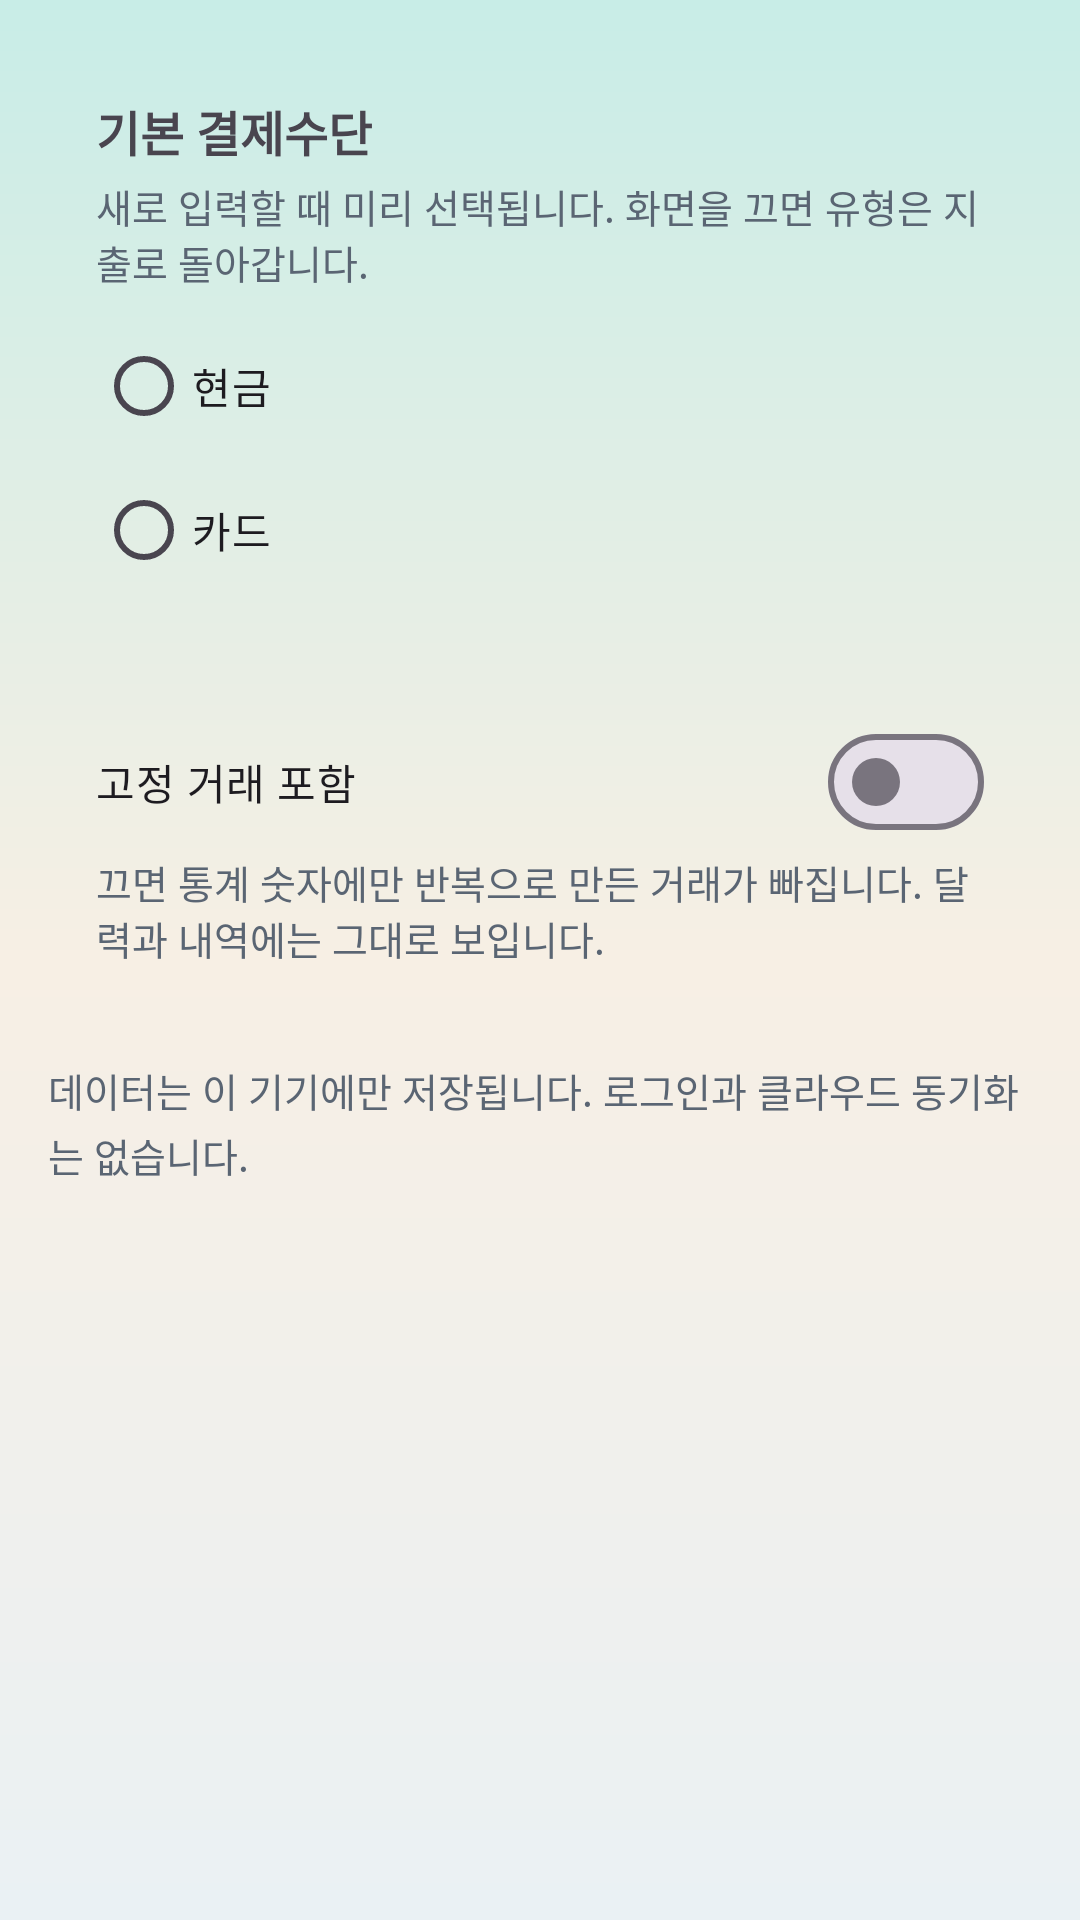

Write the Android layout XML for this screen, with the resource values it uses.
<!-- AndroidManifest.xml: application theme Theme.EasyLedger -->
<!-- res/layout/fragment_app_settings.xml -->
<?xml version="1.0" encoding="utf-8"?>
<ScrollView xmlns:android="http://schemas.android.com/apk/res/android"
    android:layout_width="match_parent"
    android:layout_height="match_parent">

    <LinearLayout
        android:layout_width="match_parent"
        android:layout_height="wrap_content"
        android:orientation="vertical"
        android:padding="16dp">

        <LinearLayout
            android:layout_width="match_parent"
            android:layout_height="wrap_content"
            android:background="@drawable/bg_card"
            android:orientation="vertical"
            android:padding="16dp">

            <TextView
                android:layout_width="match_parent"
                android:layout_height="wrap_content"
                android:text="기본 결제수단"
                android:textSize="16sp"
                android:textStyle="bold" />

            <TextView
                android:layout_width="match_parent"
                android:layout_height="wrap_content"
                android:layout_marginTop="4dp"
                android:text="새로 입력할 때 미리 선택됩니다. 화면을 끄면 유형은 지출로 돌아갑니다."
                android:textColor="@color/neutral"
                android:textSize="13sp" />

            <RadioGroup
                android:id="@+id/payment_group"
                android:layout_width="match_parent"
                android:layout_height="wrap_content"
                android:layout_marginTop="8dp">

                <RadioButton
                    android:id="@+id/pay_cash"
                    android:layout_width="match_parent"
                    android:layout_height="48dp"
                    android:text="@string/cash" />

                <RadioButton
                    android:id="@+id/pay_card"
                    android:layout_width="match_parent"
                    android:layout_height="48dp"
                    android:text="@string/card" />
            </RadioGroup>
        </LinearLayout>

        <LinearLayout
            android:layout_width="match_parent"
            android:layout_height="wrap_content"
            android:layout_marginTop="12dp"
            android:background="@drawable/bg_card"
            android:orientation="vertical"
            android:paddingStart="16dp"
            android:paddingTop="8dp"
            android:paddingEnd="16dp"
            android:paddingBottom="8dp">

            <com.google.android.material.materialswitch.MaterialSwitch
                android:id="@+id/include_fixed"
                android:layout_width="match_parent"
                android:layout_height="wrap_content"
                android:text="@string/include_fixed" />

            <TextView
                android:layout_width="match_parent"
                android:layout_height="wrap_content"
                android:paddingBottom="8dp"
                android:text="끄면 통계 숫자에만 반복으로 만든 거래가 빠집니다. 달력과 내역에는 그대로 보입니다."
                android:textColor="@color/neutral"
                android:textSize="13sp" />
        </LinearLayout>

        <TextView
            android:layout_width="match_parent"
            android:layout_height="wrap_content"
            android:layout_marginTop="16dp"
            android:lineSpacingExtra="3dp"
            android:text="데이터는 이 기기에만 저장됩니다. 로그인과 클라우드 동기화는 없습니다."
            android:textColor="@color/neutral"
            android:textSize="13sp" />
    </LinearLayout>
</ScrollView>
<!-- resources referenced by this layout -->
<resources>
  <color name="neutral">#5A6573</color>
  <string name="card">카드</string>
  <string name="cash">현금</string>
  <string name="include_fixed">고정 거래 포함</string>
  <style name="Theme.EasyLedger" parent="Theme.Material3.DayNight.NoActionBar">
          <item name="colorPrimary">@color/brand</item>
          <item name="colorOnPrimary">@color/on_brand</item>
          <item name="colorSecondary">@color/brand_deep</item>
          <item name="colorSurface">@color/card</item>
          <item name="android:colorBackground">@color/page</item>
          <item name="android:windowBackground">@drawable/bg_page</item>
          <item name="android:statusBarColor">@color/page_top</item>
          <item name="android:navigationBarColor">@color/card</item>
          <item name="android:windowLightStatusBar">true</item>
          <item name="android:windowDrawsSystemBarBackgrounds">true</item>
          <item name="android:textColorPrimary">@color/ink</item>
          <item name="materialButtonOutlinedStyle">@style/Widget.EasyLedger.OutlinedButton</item>
      </style>
  <color name="brand">#0D7A70</color>
  <color name="on_brand">#FFFFFF</color>
  <color name="brand_deep">#065F58</color>
  <color name="card">#FFFFFF</color>
  <color name="page">#EAF1F4</color>
  <!-- drawable bg_page (drawable) -->
  <?xml version="1.0" encoding="utf-8"?>
  <shape xmlns:android="http://schemas.android.com/apk/res/android">
      <gradient
          android:angle="160"
          android:centerColor="@color/page_mid"
          android:endColor="@color/page"
          android:startColor="@color/page_top"
          android:type="linear" />
  </shape>
  <color name="page_top">#C8EDE7</color>
  <color name="ink">#121A24</color>
  <style name="Widget.EasyLedger.OutlinedButton" parent="Widget.Material3.Button.OutlinedButton">
          <item name="strokeColor">@color/line</item>
          <item name="android:textColor">@color/ink</item>
          <item name="cornerRadius">14dp</item>
      </style>
  <color name="page_mid">#F7EFE4</color>
  <color name="line">#D0DCE2</color>
</resources>
